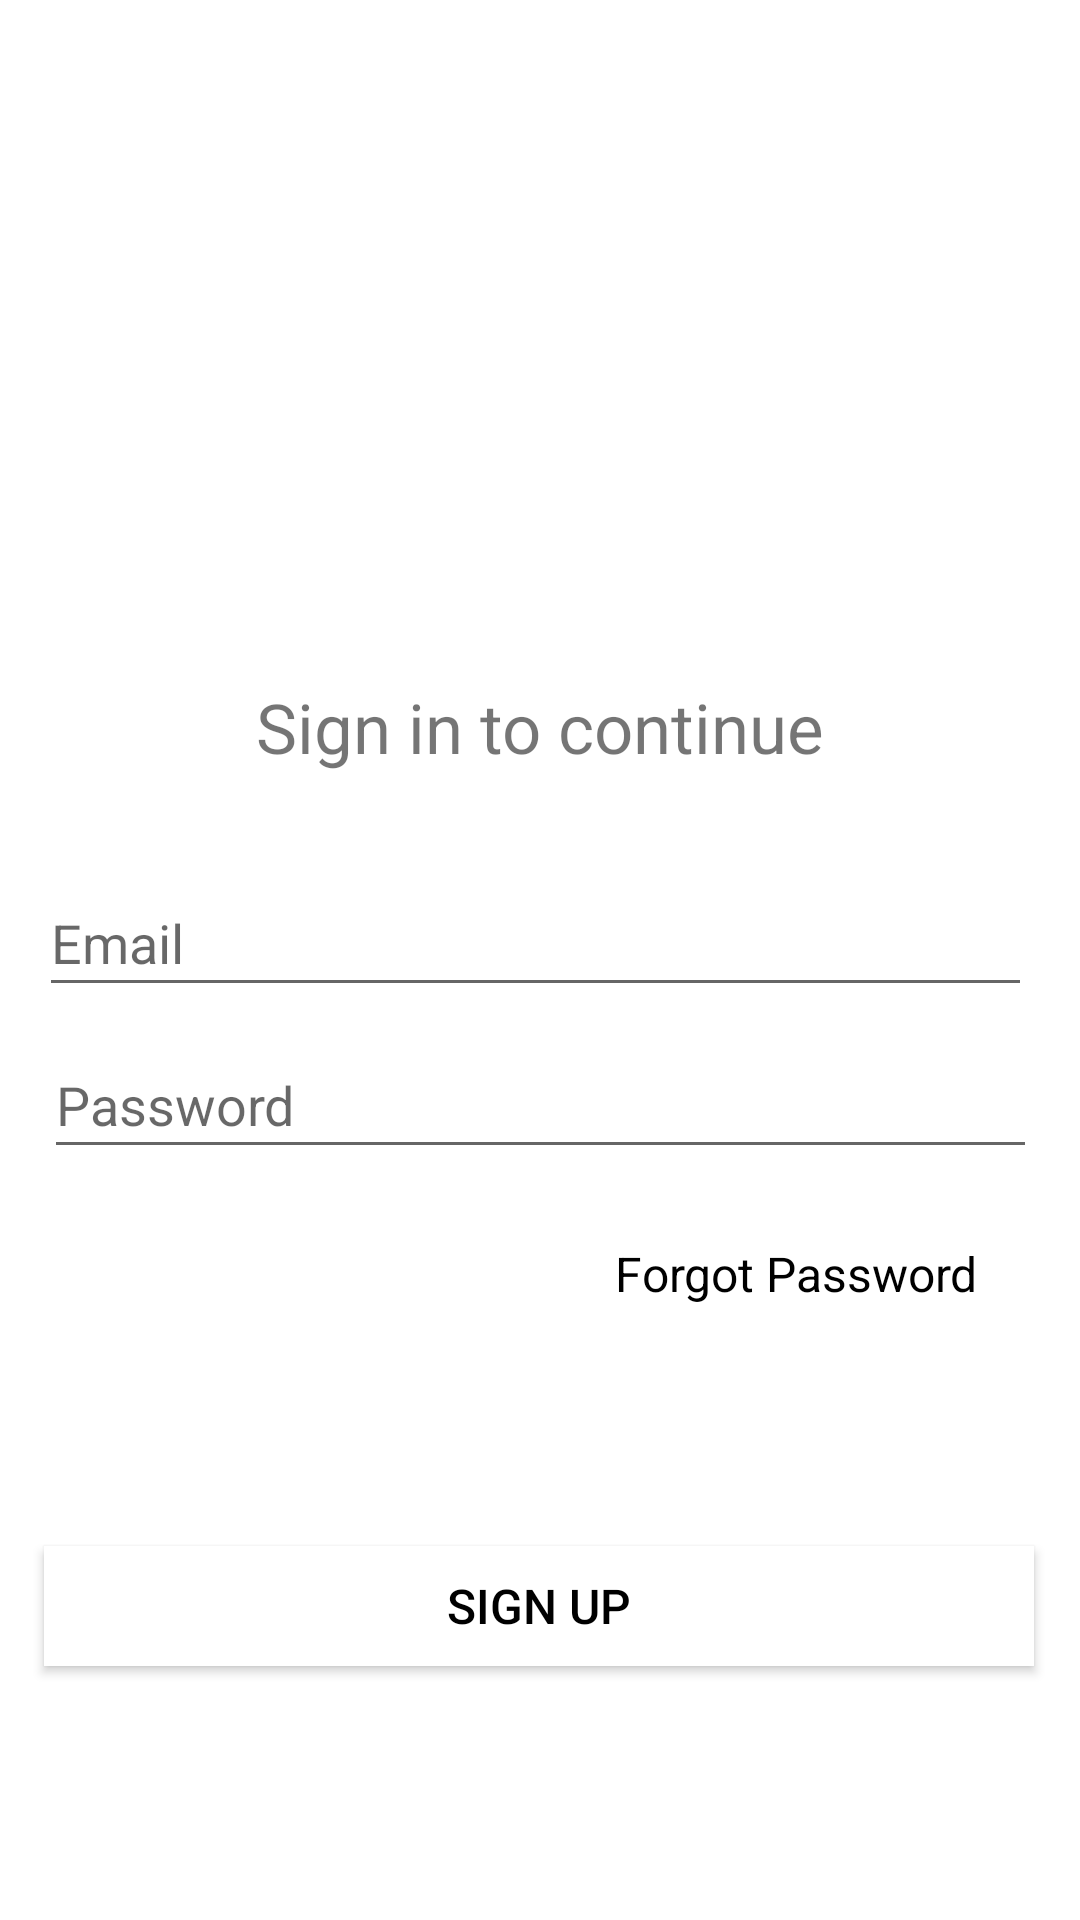

Here is an Android app screen rendered from its layout file. Give the layout XML and the strings, colors and styles it references.
<!-- AndroidManifest.xml: application theme Theme.Perpustakaan -->
<!-- res/layout/activity_main.xml -->
<?xml version="1.0" encoding="utf-8"?>
<androidx.constraintlayout.widget.ConstraintLayout xmlns:android="http://schemas.android.com/apk/res/android"
    xmlns:app="http://schemas.android.com/apk/res-auto"
    xmlns:tools="http://schemas.android.com/tools"
    android:layout_width="match_parent"
    android:layout_height="match_parent"
    android:background="#FFFFFF"
    tools:context=".MainActivity">

    <ImageView
        android:id="@+id/imageView"
        android:layout_width="213dp"
        android:layout_height="191dp"
        android:layout_marginTop="32dp"
        android:layout_marginStart="8dp"
        android:layout_marginEnd="8dp"
        android:layout_marginBottom="8dp"
        android:src="@drawable/lemaribuku"
        app:layout_constraintEnd_toEndOf="parent"
        app:layout_constraintStart_toStartOf="parent"
        app:layout_constraintTop_toTopOf="parent" />

    <TextView
        android:id="@+id/text_login"
        android:layout_width="wrap_content"
        android:layout_height="wrap_content"
        android:layout_marginStart="8dp"
        android:layout_marginTop="4dp"
        android:layout_marginEnd="8dp"
        android:text="Sign in to continue"
        android:textSize="23sp"
        app:layout_constraintEnd_toEndOf="parent"
        app:layout_constraintStart_toStartOf="parent"
        app:layout_constraintTop_toBottomOf="@+id/imageView" />


    <EditText
        android:id="@+id/email"
        android:layout_width="331dp"
        android:layout_height="46dp"
        android:layout_marginLeft="24dp"
        android:layout_marginTop="32dp"
        android:layout_marginRight="24dp"
        android:hint="Email"
        android:textColor="@color/black"
        android:textColorHint="#97000000"
        android:inputType="textEmailAddress"
        app:layout_constraintHorizontal_bias="0.593"
        app:layout_constraintLeft_toLeftOf="parent"
        app:layout_constraintRight_toRightOf="parent"
        app:layout_constraintTop_toBottomOf="@+id/text_login" />


    <EditText
        android:id="@+id/password"
        android:layout_width="331dp"
        android:layout_height="46dp"
        android:layout_marginLeft="24dp"
        android:layout_marginTop="8dp"
        android:layout_marginRight="24dp"
        android:hint="Password"
        android:inputType="textPassword"
        android:textColor="@color/black"
        android:textColorHint="#97000000"
        android:maxLength="15"
        app:layout_constraintLeft_toLeftOf="parent"
        app:layout_constraintRight_toRightOf="parent"
        app:layout_constraintTop_toBottomOf="@+id/email" />

    <androidx.appcompat.widget.AppCompatButton
        android:id="@+id/btn_login"
        android:layout_width="330dp"
        android:layout_height="40dp"
        android:layout_marginLeft="135dp"
        android:layout_marginTop="40dp"
        android:layout_marginRight="135dp"
        android:background="@drawable/btn_blue2"
        android:text="Sign In"
        android:textColor="#FFFFFF"
        android:textSize="18sp"
        app:layout_constraintLeft_toLeftOf="parent"
        app:layout_constraintRight_toRightOf="parent"
        app:layout_constraintTop_toBottomOf="@id/forgot_pass" />

    <androidx.appcompat.widget.AppCompatButton
        android:id="@+id/btn_register"
        android:layout_width="330dp"
        android:layout_height="40dp"
        android:layout_marginLeft="135dp"
        android:layout_marginRight="135dp"
        android:layout_marginBottom="24dp"
        android:background="#FFFFFF"
        android:text="Sign Up"
        android:textColor="@color/black"
        android:textSize="16sp"
        app:layout_constraintHorizontal_bias="0.502"
        app:layout_constraintLeft_toLeftOf="parent"
        app:layout_constraintRight_toRightOf="parent"
        app:layout_constraintTop_toBottomOf="@id/btn_login"/>

    <TextView
        android:id="@+id/forgot_pass"
        android:layout_width="wrap_content"
        android:layout_height="wrap_content"
        android:layout_marginStart="8dp"
        android:layout_marginTop="24dp"
        android:layout_marginEnd="8dp"

        android:text="Forgot Password"
        android:textColor="#000000"
        android:textSize="16sp"
        app:layout_constraintEnd_toEndOf="parent"
        app:layout_constraintHorizontal_bias="0.884"
        app:layout_constraintStart_toStartOf="parent"
        app:layout_constraintTop_toBottomOf="@+id/password" />

</androidx.constraintlayout.widget.ConstraintLayout>
<!-- resources referenced by this layout -->
<resources>
  <color name="black">#FF000000</color>
  <style name="Theme.Perpustakaan" parent="Theme.MaterialComponents.DayNight.DarkActionBar">
          
          <item name="colorPrimary">@color/purple_500</item>
          <item name="colorPrimaryVariant">@color/purple_700</item>
          <item name="colorOnPrimary">@color/white</item>
          
          <item name="colorSecondary">@color/teal_200</item>
          <item name="colorSecondaryVariant">@color/teal_700</item>
          <item name="colorOnSecondary">@color/black</item>
          
          <item name="android:statusBarColor" tools:targetApi="l">?attr/colorPrimaryVariant</item>
          
      </style>
  <color name="purple_500">#FF6200EE</color>
  <color name="purple_700">#FF3700B3</color>
  <color name="white">#FFFFFFFF</color>
  <color name="teal_200">#FF03DAC5</color>
  <color name="teal_700">#FF018786</color>
</resources>
